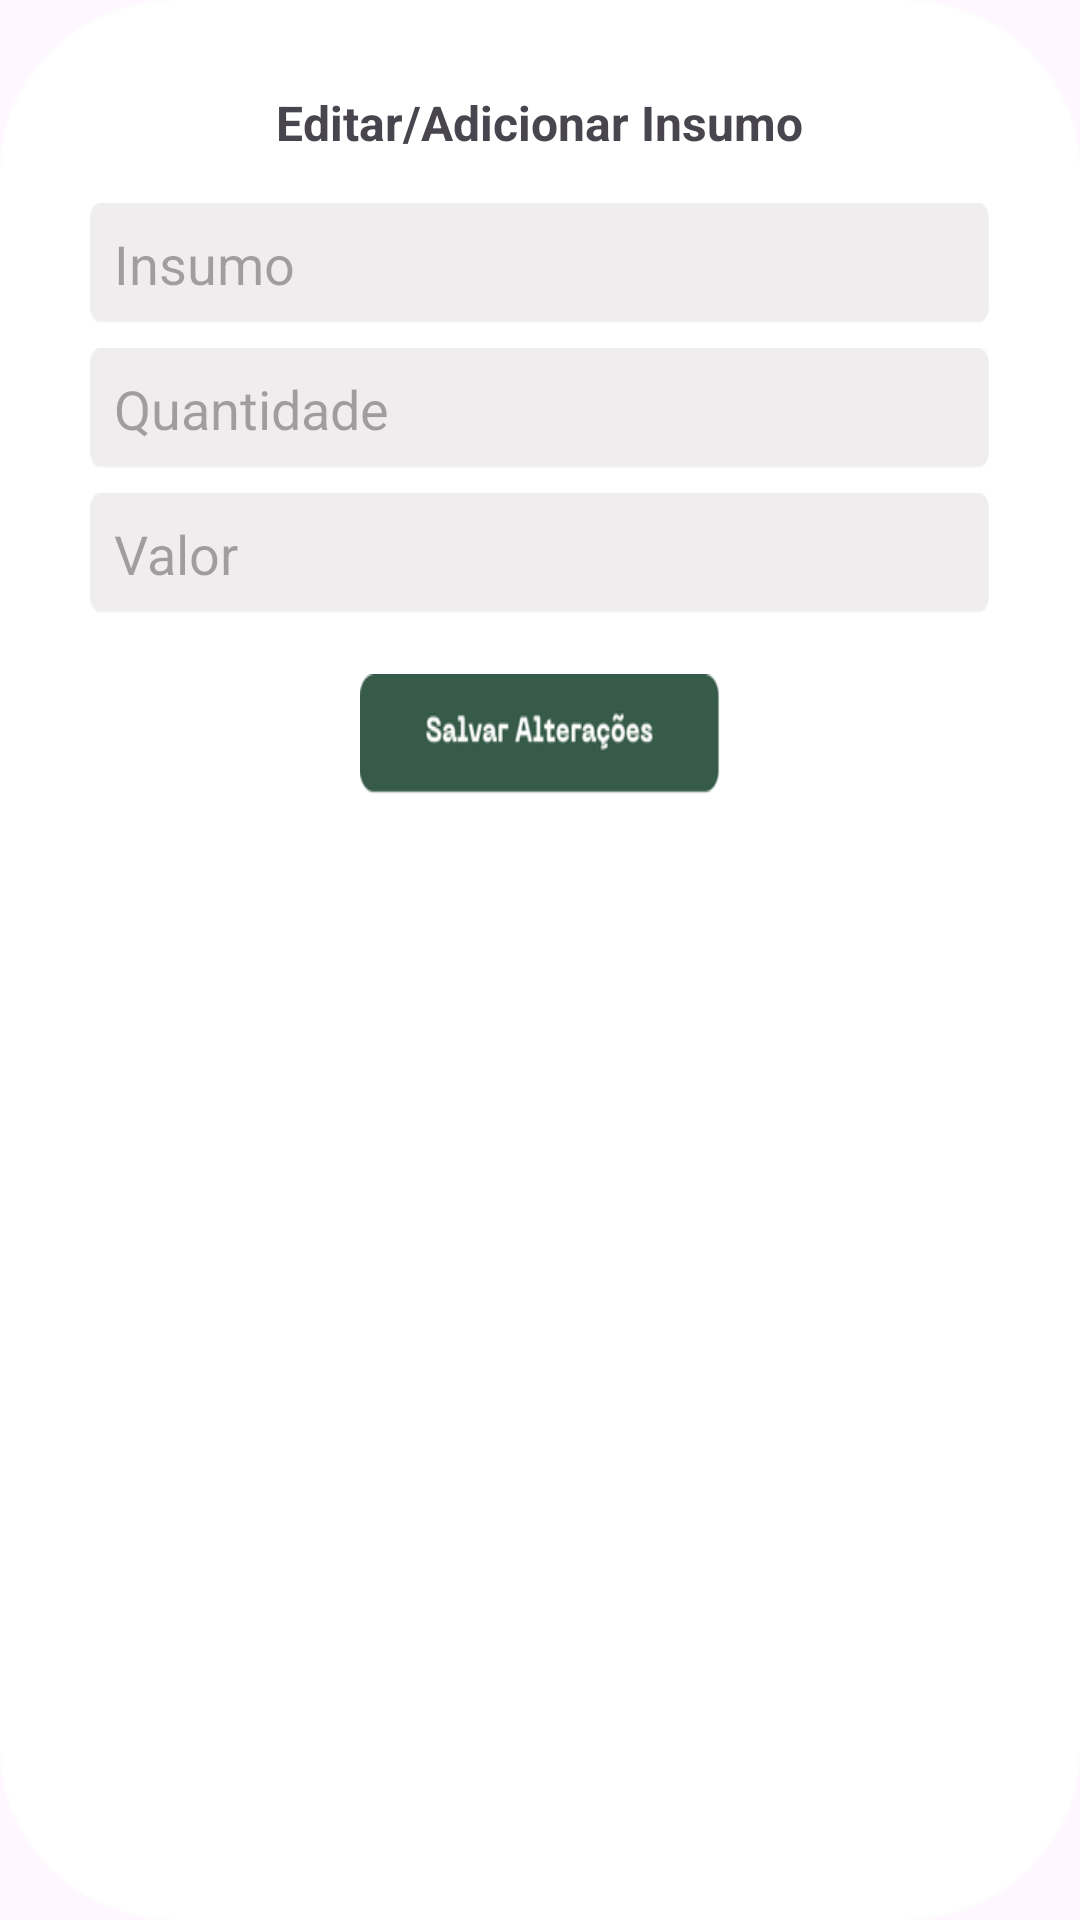

Write the Android layout XML for this screen, with the resource values it uses.
<!-- AndroidManifest.xml: application theme Theme.UrbanGreenMobile -->
<!-- res/layout/editar_insumo.xml -->
<?xml version="1.0" encoding="utf-8"?>
<RelativeLayout xmlns:android="http://schemas.android.com/apk/res/android"
    android:layout_width="match_parent"
    android:layout_height="400dp"
    android:padding="30dp"
    android:background="@drawable/background_cardedit">

    <TextView
        android:id="@+id/dialog_title"
        android:layout_width="wrap_content"
        android:layout_height="wrap_content"
        android:text="Editar/Adicionar Insumo"
        android:textStyle="bold"
        android:textSize="16sp"
        android:layout_centerHorizontal="true" />

    <ImageButton
        android:id="@+id/close_button"
        android:layout_width="18dp"
        android:layout_height="18dp"
        android:layout_alignParentEnd="true"
        android:background="@drawable/iconefechar"
        android:contentDescription="Fechar"/>

    <LinearLayout
        android:id="@+id/input_fields"
        android:layout_width="match_parent"
        android:layout_height="wrap_content"
        android:orientation="vertical"
        android:layout_below="@id/dialog_title"
        android:layout_marginTop="16dp">

        <EditText
            android:id="@+id/input_insumo"
            android:layout_width="match_parent"
            android:layout_height="wrap_content"
            android:hint="Insumo"
            android:background="@drawable/background_inputtext"
            android:padding="8dp"/>

        <EditText
            android:id="@+id/input_quantidade"
            android:layout_width="match_parent"
            android:layout_height="wrap_content"
            android:hint="Quantidade"
            android:background="@drawable/background_inputtext"
            android:padding="8dp"
            android:layout_marginTop="8dp"/>

        <EditText
            android:id="@+id/input_valor"
            android:layout_width="match_parent"
            android:layout_height="wrap_content"
            android:hint="Valor"
            android:background="@drawable/background_inputtext"
            android:padding="8dp"
            android:layout_marginTop="8dp"/>

    </LinearLayout>

    <ImageButton
        android:id="@+id/btn_salvar"
        android:layout_width="120dp"
        android:layout_height="40dp"
        android:layout_marginTop="20dp"
        android:layout_centerHorizontal="true"
        android:layout_below="@id/input_fields"
        android:background="@drawable/btnsalvar"/>
</RelativeLayout>
<!-- resources referenced by this layout -->
<resources>
  <!-- drawable background_cardedit: png bitmap (drawable-nodpi, 6108 bytes) -->
  <!-- drawable background_inputtext: png bitmap (drawable-nodpi, 1475 bytes) -->
  <!-- drawable btnsalvar: png bitmap (drawable-nodpi, 5910 bytes) -->
  <style name="Theme.UrbanGreenMobile" parent="Base.Theme.UrbanGreenMobile" />
  <style name="Base.Theme.UrbanGreenMobile" parent="Theme.Material3.DayNight.NoActionBar">
          
          
      </style>
</resources>
